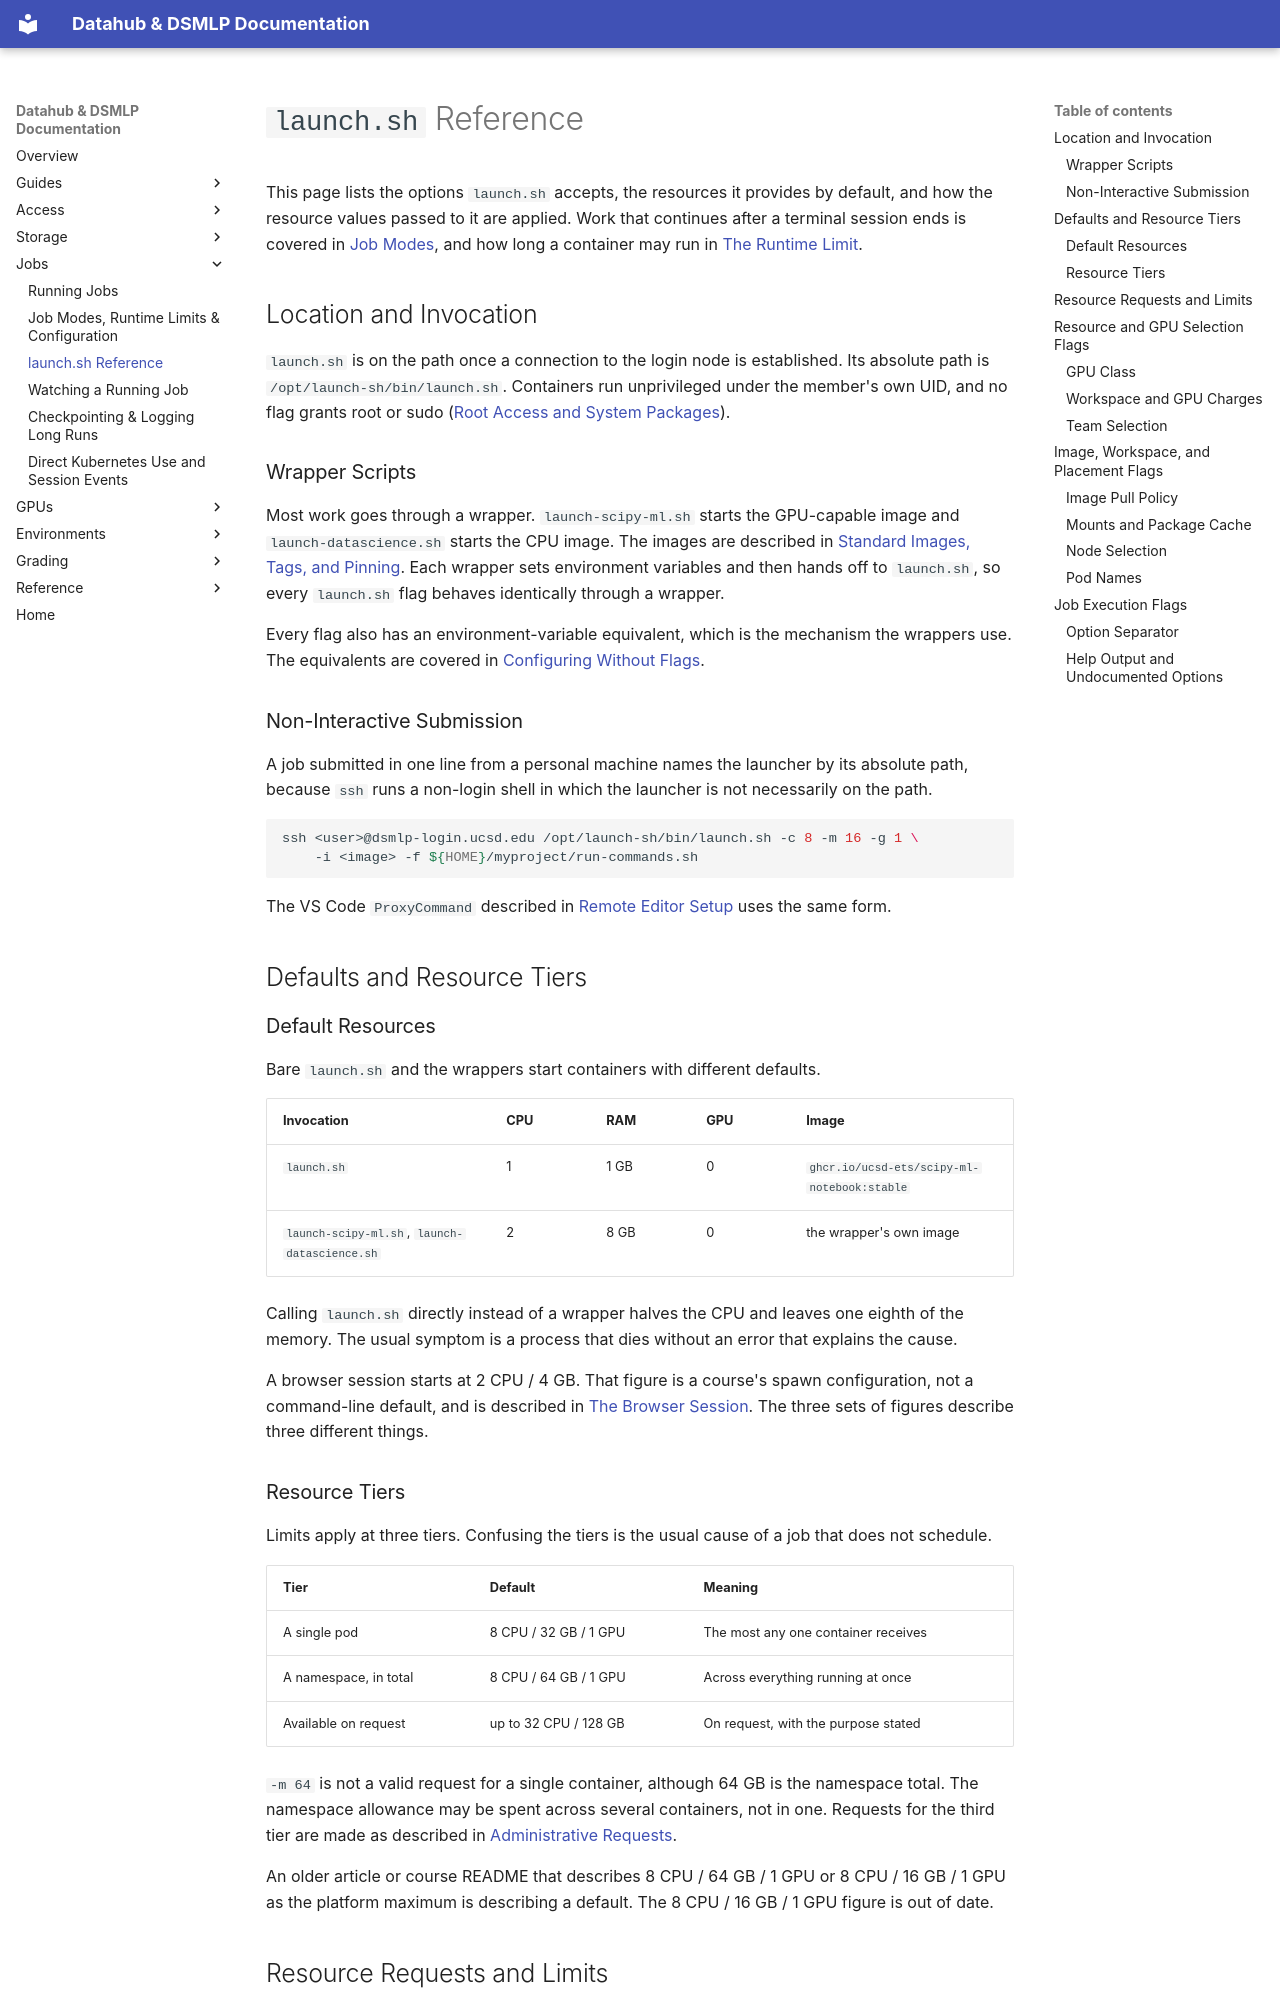

repository: ucsd-ets/dsmlp-docs-public · page: running-jobs/launch-sh-reference/index.html · generator: mkdocs

# `launch.sh` Reference

This page lists the options `launch.sh` accepts, the resources it provides by
default, and how the resource values passed to it are applied. Work that
continues after a terminal session ends is covered in
[Job Modes](job-modes-and-limits.md#job-modes), and how long a
container may run in [The Runtime Limit](job-modes-and-limits.md#the-runtime-limit).

## Location and Invocation

`launch.sh` is on the path once a connection to the login node is established.
Its absolute path is `/opt/launch-sh/bin/launch.sh`. Containers run unprivileged
under the member's own UID, and no flag grants root or sudo
([Root Access and System Packages](../environments/customizing-your-environment.md#root-access-and-system-packages)).

### Wrapper Scripts

Most work goes through a wrapper. `launch-scipy-ml.sh` starts the GPU-capable
image and `launch-datascience.sh` starts the CPU image. The images are described
in [Standard Images, Tags, and Pinning](../environments/standard-images.md). Each
wrapper sets environment variables and then hands off to `launch.sh`, so every
`launch.sh` flag behaves identically through a wrapper.

Every flag also has an environment-variable equivalent, which is the mechanism
the wrappers use. The equivalents are covered in
[Configuring Without Flags](job-modes-and-limits.md#configuring-without-flags).

### Non-Interactive Submission

A job submitted in one line from a personal machine names the launcher by its
absolute path, because `ssh` runs a non-login shell in which the launcher is not
necessarily on the path.

```bash
ssh <user>@dsmlp-login.ucsd.edu /opt/launch-sh/bin/launch.sh -c 8 -m 16 -g 1 \
    -i <image> -f ${HOME}/myproject/run-commands.sh
```

The VS Code `ProxyCommand` described in
[Remote Editor Setup](../access/remote-editor-setup.md) uses the same form.

## Defaults and Resource Tiers

### Default Resources

Bare `launch.sh` and the wrappers start containers with different defaults.

| Invocation | CPU | RAM | GPU | Image |
|---|---|---|---|---|
| `launch.sh` | 1 | 1 GB | 0 | `ghcr.io/ucsd-ets/scipy-ml-notebook:stable` |
| `launch-scipy-ml.sh`, `launch-datascience.sh` | 2 | 8 GB | 0 | the wrapper's own image |

Calling `launch.sh` directly instead of a wrapper halves the CPU and leaves one
eighth of the memory. The usual symptom is a process that dies without an error
that explains the cause.

A browser session starts at 2 CPU / 4 GB. That figure is a course's spawn
configuration, not a command-line default, and is described in
[The Browser Session](../access/datahub-in-the-browser.md#the-browser-session).
The three sets of figures describe three different things.
